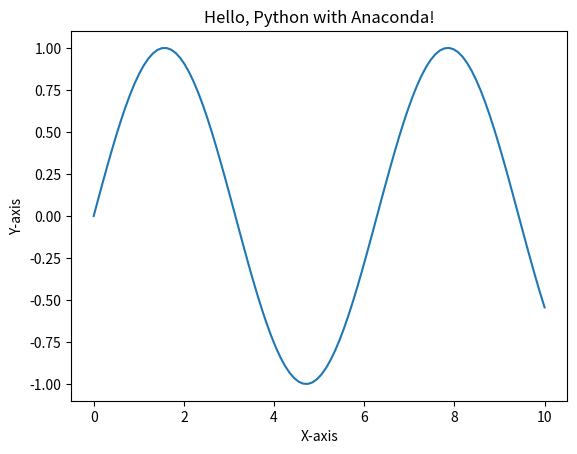

The matplotlib source for this figure:
import numpy as np
import matplotlib.pyplot as plt

x = np.linspace(0, 10, 100)
y = np.sin(x)

plt.plot(x, y)
plt.xlabel('X-axis')
plt.ylabel('Y-axis')
plt.title('Hello, Python with Anaconda!')
plt.show()
